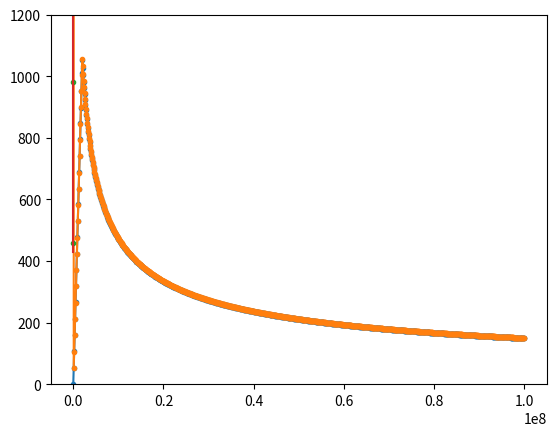

This chart was generated by the following Python code:
"""
Included are several models to use for Problems 1 and 2 in Homework 6.

These are not doing anything that could not have been managed with Numpy's `quad`,
but they are taking advantage of repeated calculations to improve speeds by 10x
"""

import numpy as np

def calc_velocity(params, dist, density, num_samples=5000, spacing='log'):
    """ Computes the velocity at various points given a density function.

    Computes the circular velocity of an orbiting object given a density function at
    a provided number of points. The density function should take two arguments: a
    list of parameters and a list of distances to compute the density at.

    Inputs:
        params - list[float]: 
            A list of the parameters necessary to compute the density
        distances - np.array[float]: 
            Array of distances (in km) to compute the velocity at
        density - function:
            A density function which returns an array of densities at various distances
            Densities should be in units of kg / m^3
        num_samples - integer (default=5000):
            The number of samples the Riemann sum should be divided into
        spacing - string (default='log'):
            How the Riemann rectangles should be sampled. The default is
            logarithmically, to better sample the quickly varying small radius 
            region. Can also be set to 'linear' for a more even sampling.

    Outputs:
        np.array[float]:
            An array of velocities at each indicated distance in units of m / s

    Example:
        ```python
        def density(params, distances):
            return np.where(distances < params[0], params[1], 0)

        distances = np.linspace(100, 1E8, 1000)
        params = [2E3, 100]

        vel = calc_velocity(params, distances, density)
        ```
    """
    G = 6.67E-11
    out = np.zeros(np.array(dist).shape)
    if spacing == 'log':
        edges = np.logspace(-6, np.log10(np.max(dist)), num_samples)
    elif spacing == 'linear':
        edges = np.linspace(1E-6, np.max(dist), num_samples)
    else:
        raise ValueError('Unknown value in spacing parameter')
    bin_sizes = np.diff(edges)
    distances = edges[:-1] + bin_sizes / 2
    densities = np.array(density(params, distances))
    masses = 4*np.pi * densities * distances ** 2 * bin_sizes
    cum_masses = np.cumsum(masses)
    for i,d in enumerate(dist):
        closest_dist_idx = np.searchsorted(distances, d, side='right') - 1
        out[i] = np.sqrt(G * cum_masses[closest_dist_idx] / d)
    return out


def calc_distance(params, zs, num_samples=5000):
    """Computes the distance in Mpc given parameters and redshift.

    Inputs:
        params - list[float]: 
            a list of the cosmological parameters in H_0, Om_m, Om_k, Om_l order
        zs - np.array[float]: 
            a numpy array of redshift values
        num_samples - int (default = 5000):    
            the number of slices to compute the Riemann integral over
    Outputs:
        np.array[float]:      
            An array of distances in Mpc for each redshift

    Example:
        ```python
        params = [70, 0.3, 0, 0.7]
        redshifts = np.arange(0.1, 3, 0.1)

        distances = calc_distance(params, redshifts)
        ```
    """
    H0, om_m, om_k, om_l = params
    H = lambda z: H0 * np.sqrt(om_m*(1+z)**3 + om_k*(1+z)**2 + om_l)
    out = np.zeros(np.array(zs).shape)
    edges = np.linspace(0, np.max(zs), num_samples)
    bin_sizes = np.diff(edges)
    z_range = edges[:-1] + bin_sizes / 2
    Hs = H(z_range)
    integral = 1 / Hs * bin_sizes
    cum_int = np.cumsum(integral)
    for i,z in enumerate(zs):
        closest_z_idx = np.searchsorted(z_range, z, side='right') - 1
        out[i] = (1+z)*3E5*cum_int[closest_z_idx]
    return out

def test_velocities():
    def density(params, distances):
        return np.where(distances < params[0], params[1], 0)

    distances = np.linspace(100, 1E8, 1000)
    params = [2E6, 1000]

    vel = calc_velocity(params, distances, density)
    vel2 = calc_velocity(params, distances, density, spacing='linear')

    plt.plot(distances, vel, '.-')
    plt.plot(distances, vel2, '.-')
    plt.ylim([0,1200])
    plt.show()

def test_distances():
    params = [70, 0.3, 0, 0.7]
    redshifts = np.arange(0.1, 3, 0.1)

    distances = calc_distance(params, redshifts)

    plt.plot(redshifts, distances, '.')
    plt.plot(redshifts, redshifts*3E5/70)
    plt.show()



if __name__ == '__main__':
    import matplotlib.pyplot as plt
    test_velocities()
    test_distances()
